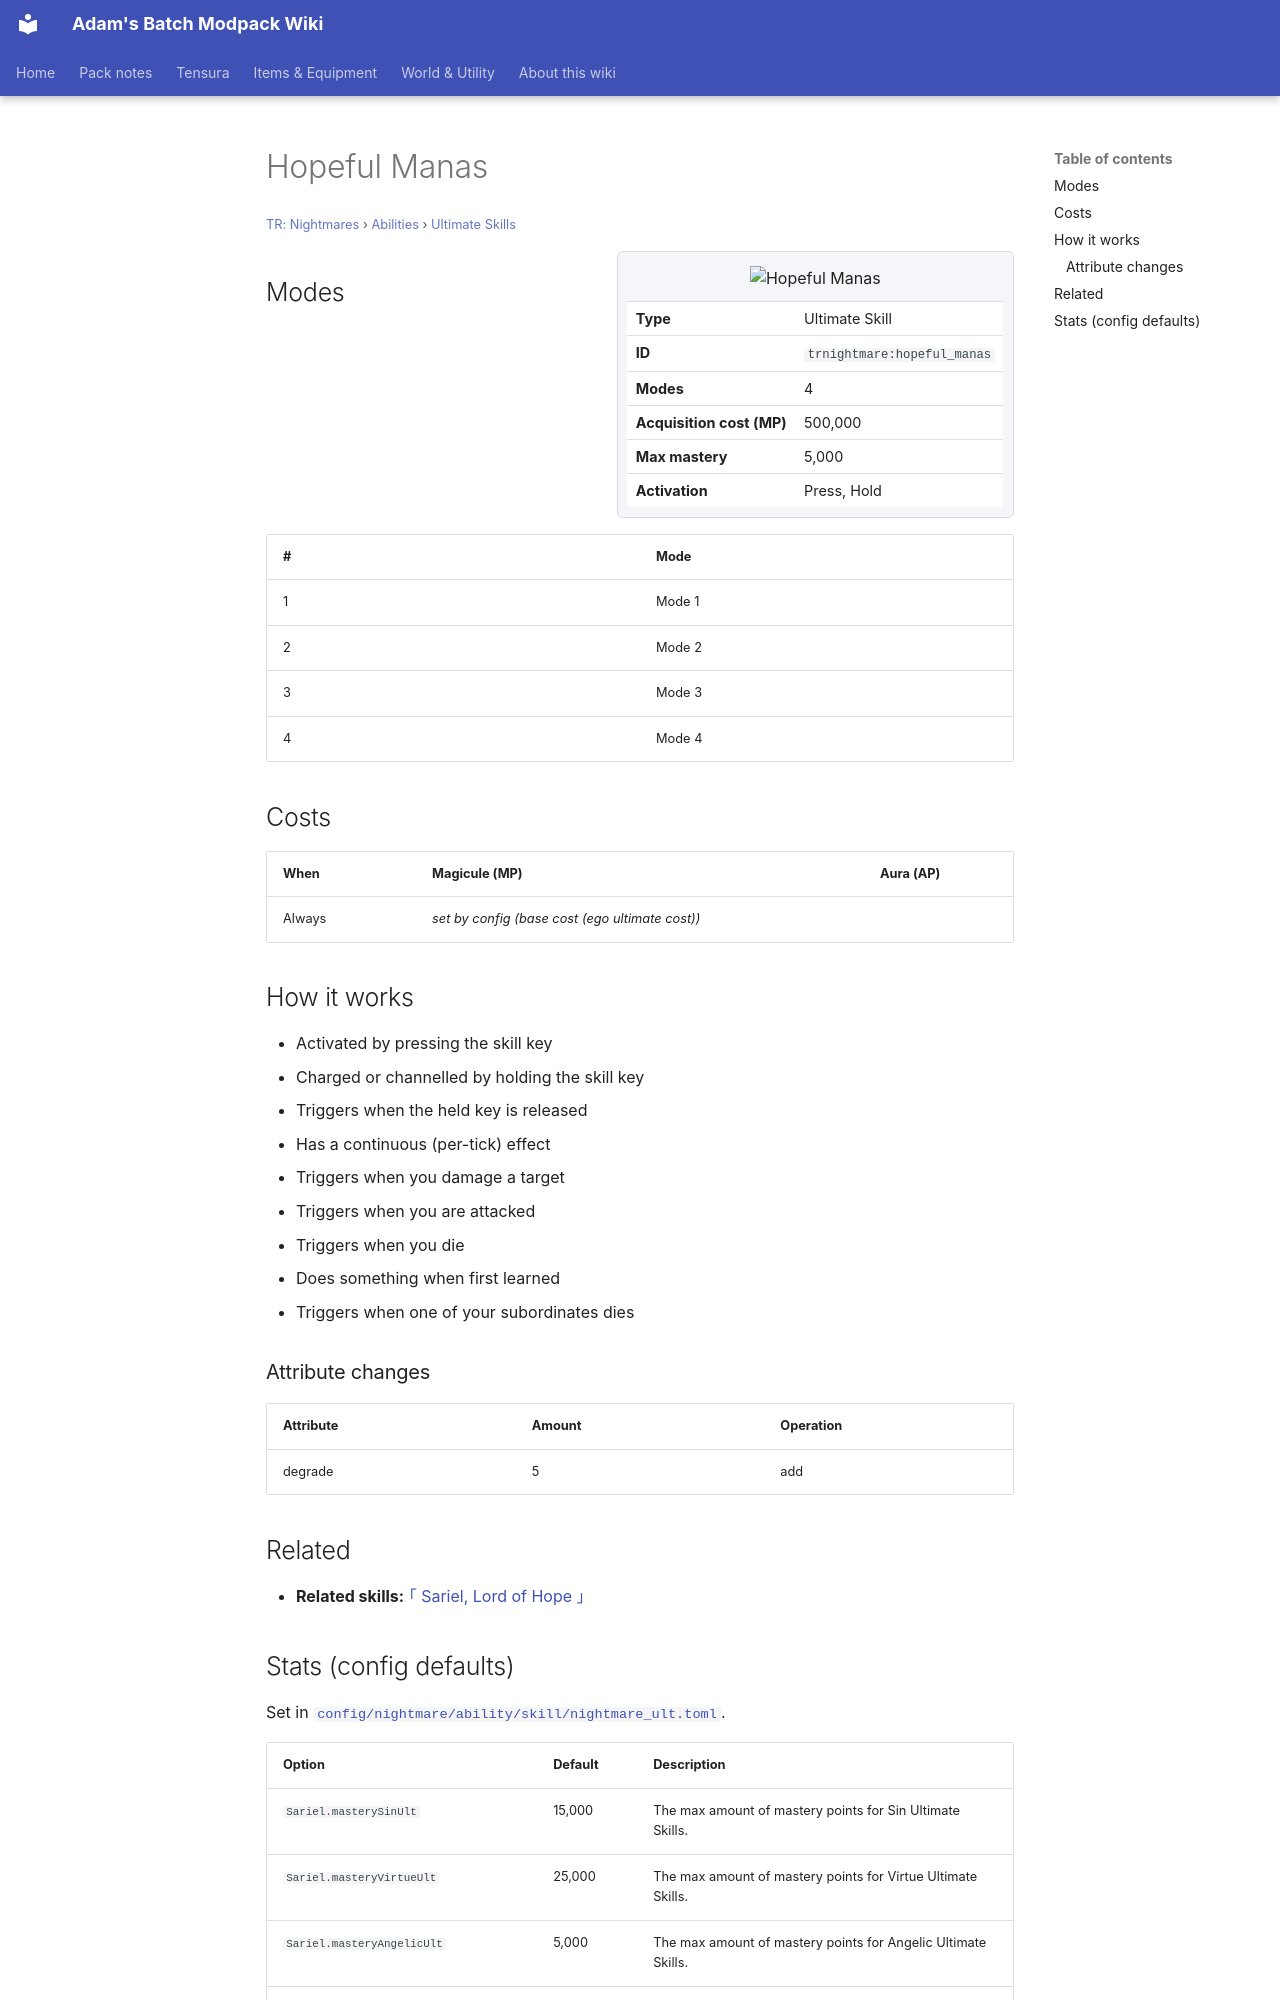

repository: Proteus-Nell/Adams-Batch-MC-Modpack-Wiki · page: tr-nightmares/abilities/ultimate-skills/hopeful-manas/index.html · generator: mkdocs

# Hopeful Manas

<small>[TR: Nightmares](../../index.md) &rsaquo; [Abilities](../index.md) &rsaquo; [Ultimate Skills](index.md)</small>

<div class="infobox" markdown>

![Hopeful Manas](../../../assets/icons/trnightmare/skill/sariel.png)

| | |
|---|---|
| **Type** | Ultimate Skill |
| **ID** | `trnightmare:hopeful_manas` |
| **Modes** | 4 |
| **Acquisition cost (MP)** | 500,000 |
| **Max mastery** | 5,000 |
| **Activation** | Press, Hold |

</div>

## Modes

| # | Mode |
|---|---|
| 1 | Mode 1 |
| 2 | Mode 2 |
| 3 | Mode 3 |
| 4 | Mode 4 |

## Costs

| When | Magicule (MP) | Aura (AP) |
|---|---|---|
| Always | *set by config (base cost (ego ultimate cost))* |  |

## How it works

- Activated by pressing the skill key
- Charged or channelled by holding the skill key
- Triggers when the held key is released
- Has a continuous (per-tick) effect
- Triggers when you damage a target
- Triggers when you are attacked
- Triggers when you die
- Does something when first learned
- Triggers when one of your subordinates dies

### Attribute changes

| Attribute | Amount | Operation |
|---|---|---|
| degrade | 5 | add |

## Related

- **Related skills:** [｢ Sariel, Lord of Hope ｣](sariel.md)
